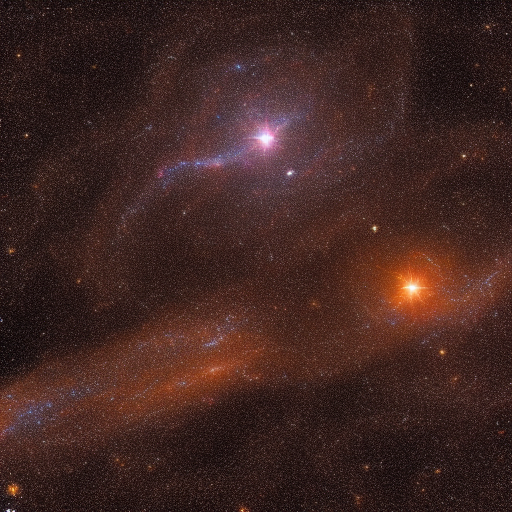
Generation parameters embedded in this image by AUTOMATIC1111 Stable Diffusion web UI or a fork of it (Forge, ...) (PNG 'parameters' text chunk):
Dwarf galaxy rendezvous, smaller cosmic entities coming together in a celestial meeting, shaping the destiny of the dwarf galaxies.
Steps: 20, Sampler: Euler a, CFG scale: 7, Seed: 2103214295, Size: 512x512, Model hash: 6ce0161689, Model: v1-5-pruned-emaonly